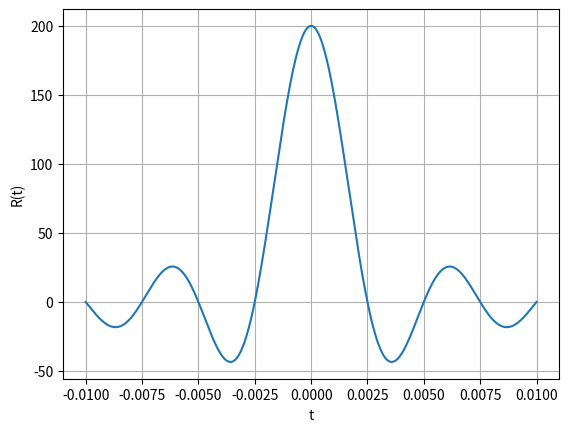

The script that saved this image:
import numpy as np
import matplotlib.pyplot as plt


F = 100
f0 = 100000
N0 = 1

tau = np.linspace(-0.01,0.01,1000)
R = N0/(np.pi*tau)*np.sin(2*np.pi*F*tau) * np.cos(2*np.pi*f0*tau)


plt.plot (tau,R)
plt.grid(True)
plt.xlabel("t")
plt.ylabel("R(t)")
plt.show()